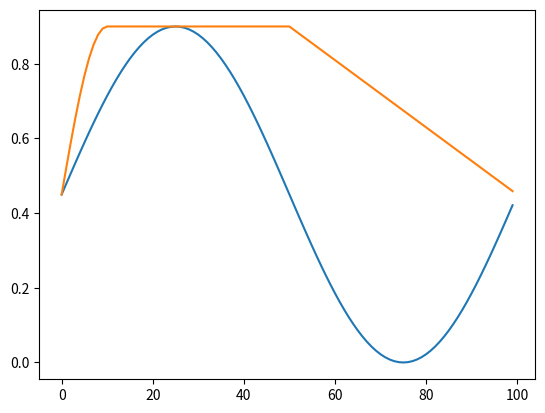

The matplotlib source for this figure:
#!/usr/bin/env python
# -*- coding: utf-8 -*-

import matplotlib.pyplot as plt
import numpy as np

x = np.arange(0, 100);
y_sine = 0.45*np.sin(2 * 3.141 * x / 100) + 0.45

y_bat_1 = np.array(0.45*np.sin(2* 3.141 * np.arange(0, 10) / 40) + 0.45)
y_bat_2 = np.array(0.9 * np.ones(40))
y_bat_3 = np.array(0.9 - np.arange(0, 50) / (50/0.45))

print(y_bat_1)
print(y_bat_1.shape)

print(y_bat_2)
print(y_bat_2.shape)

y_bat = np.concatenate((y_bat_1, y_bat_2, y_bat_3))

plt.plot(y_sine)
plt.plot(y_bat)
plt.show()

for i, val in enumerate(y_sine):
	print("(" + str(i) + ", " + str(val) + ")")
	
for i, val in enumerate(y_bat):
	print("(" + str(i) + ", " + str(val) + ")")
